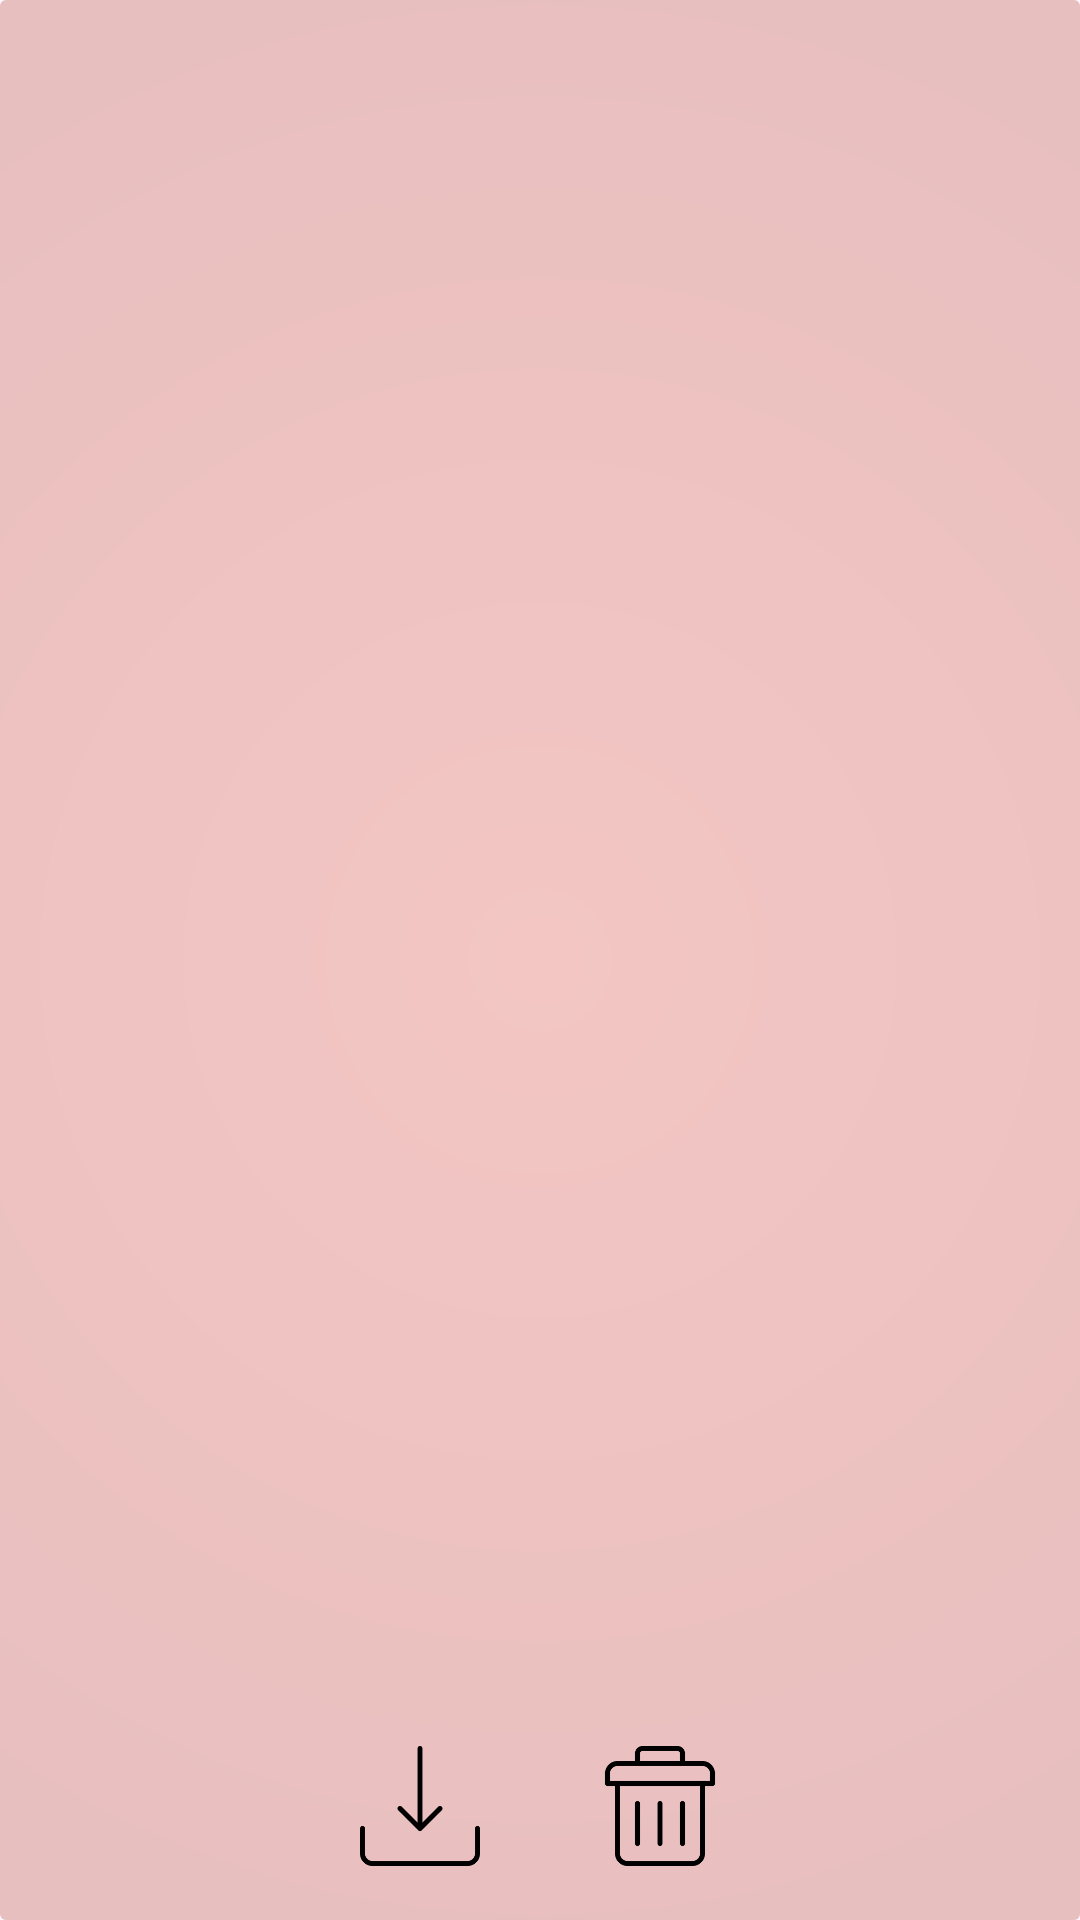

Layout XML and referenced resources for this Android screen:
<!-- AndroidManifest.xml: application theme Theme.ZolP -->
<!-- res/layout/activity_image.xml -->
<?xml version="1.0" encoding="utf-8"?>
<FrameLayout xmlns:android="http://schemas.android.com/apk/res/android"
    xmlns:tools="http://schemas.android.com/tools"
    android:layout_width="match_parent"
    android:layout_height="match_parent"
    android:orientation="vertical"
    android:background="@drawable/background"
    tools:context=".ImageActivity">


    <androidx.viewpager2.widget.ViewPager2
        android:id="@+id/pager"
        android:layout_width="match_parent"
        android:layout_height="match_parent" />

    <LinearLayout
        android:layout_width="match_parent"
        android:layout_height="wrap_content"
        android:layout_gravity="bottom"
        android:orientation="horizontal"
        android:gravity="center"
        android:padding="18dp">


        <Button
            android:id="@+id/save_btn"
            android:layout_width="40dp"
            android:layout_height="40dp"
            android:background="@drawable/download"
            android:layout_marginEnd="40dp"/>

        <Button
            android:id="@+id/delete_btn"
            android:layout_width="40dp"
            android:layout_height="40dp"
            android:layout_gravity="center"
            android:background="@drawable/delete" />
    </LinearLayout>

</FrameLayout>
<!-- resources referenced by this layout -->
<resources>
  <!-- drawable background (drawable) -->
  <?xml version="1.0" encoding="utf-8"?>
  <shape xmlns:android="http://schemas.android.com/apk/res/android">
      <gradient android:startColor="#F3C6C3"
          android:endColor="#E8BFBF"
          android:angle="90"
          android:centerY="0.5"
          android:type="radial"
          android:gradientRadius="1000"
          />
  
      <corners android:radius="2dp" />
  </shape>
  <!-- drawable delete: png bitmap (drawable-v24, 2963 bytes) -->
  <!-- drawable download: png bitmap (drawable-v24, 2451 bytes) -->
  <style name="Theme.ZolP" parent="Theme.Material3.DayNight.NoActionBar">
          
          <item name="colorPrimary">#B86161</item>
          <item name="colorPrimaryVariant">@color/purple_700</item>
          <item name="colorOnPrimary">@color/white</item>
          
          <item name="colorSecondary">@color/teal_200</item>
          <item name="colorSecondaryVariant">@color/teal_700</item>
          <item name="colorOnSecondary">@color/black</item>
          
          <item name="android:statusBarColor" tools:targetApi="l">?attr/colorPrimaryVariant</item>
          
  
      </style>
  <!-- not gathered from this repository: default colours our renderer supplied (Android Studio template values) -->
  <color name="purple_700">#FF3700B3</color>
  <color name="teal_200">#FF03DAC5</color>
  <color name="teal_700">#FF018786</color>
  <color name="black">#FF000000</color>
  <color name="white">#FFFFFFFF</color>
</resources>
